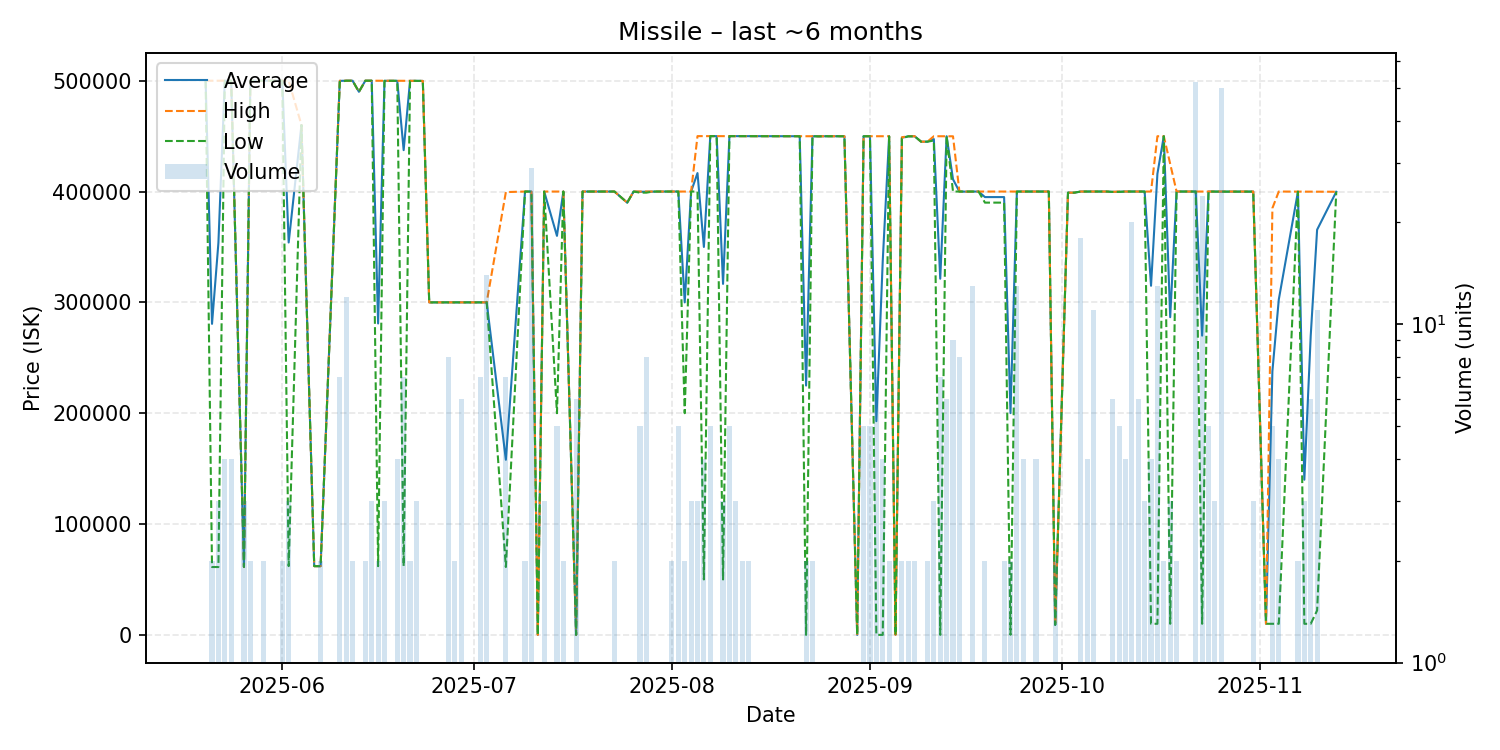

The data file committed next to this chart (first rows):
date, average, highest, lowest, order_count, volume
2025-05-20, 500000, 500000, 500000, 1, 1
2025-05-21, 280610, 500000, 61220, 2, 2
2025-05-22, 353740, 500000, 61220, 3, 3
2025-05-23, 500000, 500000, 500000, 2, 4
2025-05-24, 500000, 500000, 500000, 2, 4
2025-05-26, 61230, 61230, 61230, 3, 3
2025-05-27, 500000, 500000, 500000, 2, 2
2025-05-29, 500000, 500000, 500000, 2, 2
2025-05-31, 500000, 500000, 500000, 1, 1
2025-06-01, 500000, 500000, 500000, 2, 2
2025-06-02, 354017, 500000, 62050, 3, 3
2025-06-04, 460000, 460000, 460000, 1, 1
2025-06-06, 62010, 62010, 62010, 1, 1
2025-06-07, 62010, 62010, 62010, 1, 2
2025-06-10, 499857, 500000, 499000, 4, 7
2025-06-11, 500000, 500000, 500000, 3, 12
2025-06-12, 500000, 500000, 500000, 2, 2
2025-06-13, 490000, 490000, 490000, 1, 1
2025-06-14, 500000, 500000, 500000, 2, 2
2025-06-15, 500000, 500000, 500000, 3, 3
2025-06-16, 280955, 499900, 62010, 2, 2
2025-06-17, 499900, 499900, 499900, 2, 3
2025-06-19, 499900, 499900, 499900, 3, 4
2025-06-20, 437344, 499900, 62010, 3, 7
2025-06-21, 499900, 499900, 499900, 1, 2
2025-06-22, 499800, 499800, 499800, 3, 3
2025-06-23, 499800, 499800, 499800, 1, 1
2025-06-24, 300000, 300000, 300000, 1, 1
2025-06-25, 300000, 300000, 300000, 1, 1
2025-06-26, 300000, 300000, 300000, 1, 1
2025-06-27, 300000, 300000, 300000, 3, 8
2025-06-28, 299950, 300000, 299900, 2, 2
2025-06-29, 300000, 300000, 300000, 3, 6
2025-07-02, 300000, 300000, 300000, 3, 7
2025-07-03, 300000, 300000, 300000, 2, 14
2025-07-06, 157984, 399500, 61220, 4, 7
2025-07-09, 400000, 400000, 400000, 2, 2
2025-07-10, 400000, 400000, 400000, 5, 29
2025-07-11, 0.01, 0.01, 0.01, 1, 1
2025-07-12, 400000, 400000, 400000, 3, 3
2025-07-14, 360000, 400000, 200000, 5, 5
2025-07-15, 400000, 400000, 400000, 2, 2
2025-07-17, 0.01, 0.01, 0.01, 1, 6
2025-07-18, 400000, 400000, 400000, 1, 1
2025-07-21, 400000, 400000, 400000, 1, 1
2025-07-22, 400000, 400000, 400000, 1, 1
2025-07-23, 400000, 400000, 400000, 2, 2
2025-07-25, 390000, 390000, 390000, 1, 1
2025-07-26, 400000, 400000, 400000, 1, 1
2025-07-27, 399800, 400000, 399000, 5, 5
2025-07-28, 399875, 400000, 399000, 4, 8
2025-07-29, 400000, 400000, 400000, 1, 1
2025-07-31, 400000, 400000, 400000, 1, 1
2025-08-01, 400000, 400000, 400000, 2, 2
2025-08-02, 400000, 400000, 400000, 5, 5
2025-08-03, 300000, 400000, 200000, 2, 2
2025-08-04, 400000, 400000, 400000, 3, 3
2025-08-05, 416667, 450000, 400000, 3, 3
2025-08-06, 350000, 450000, 50000, 4, 4
2025-08-07, 450000, 450000, 450000, 5, 5
... 77 more rows
